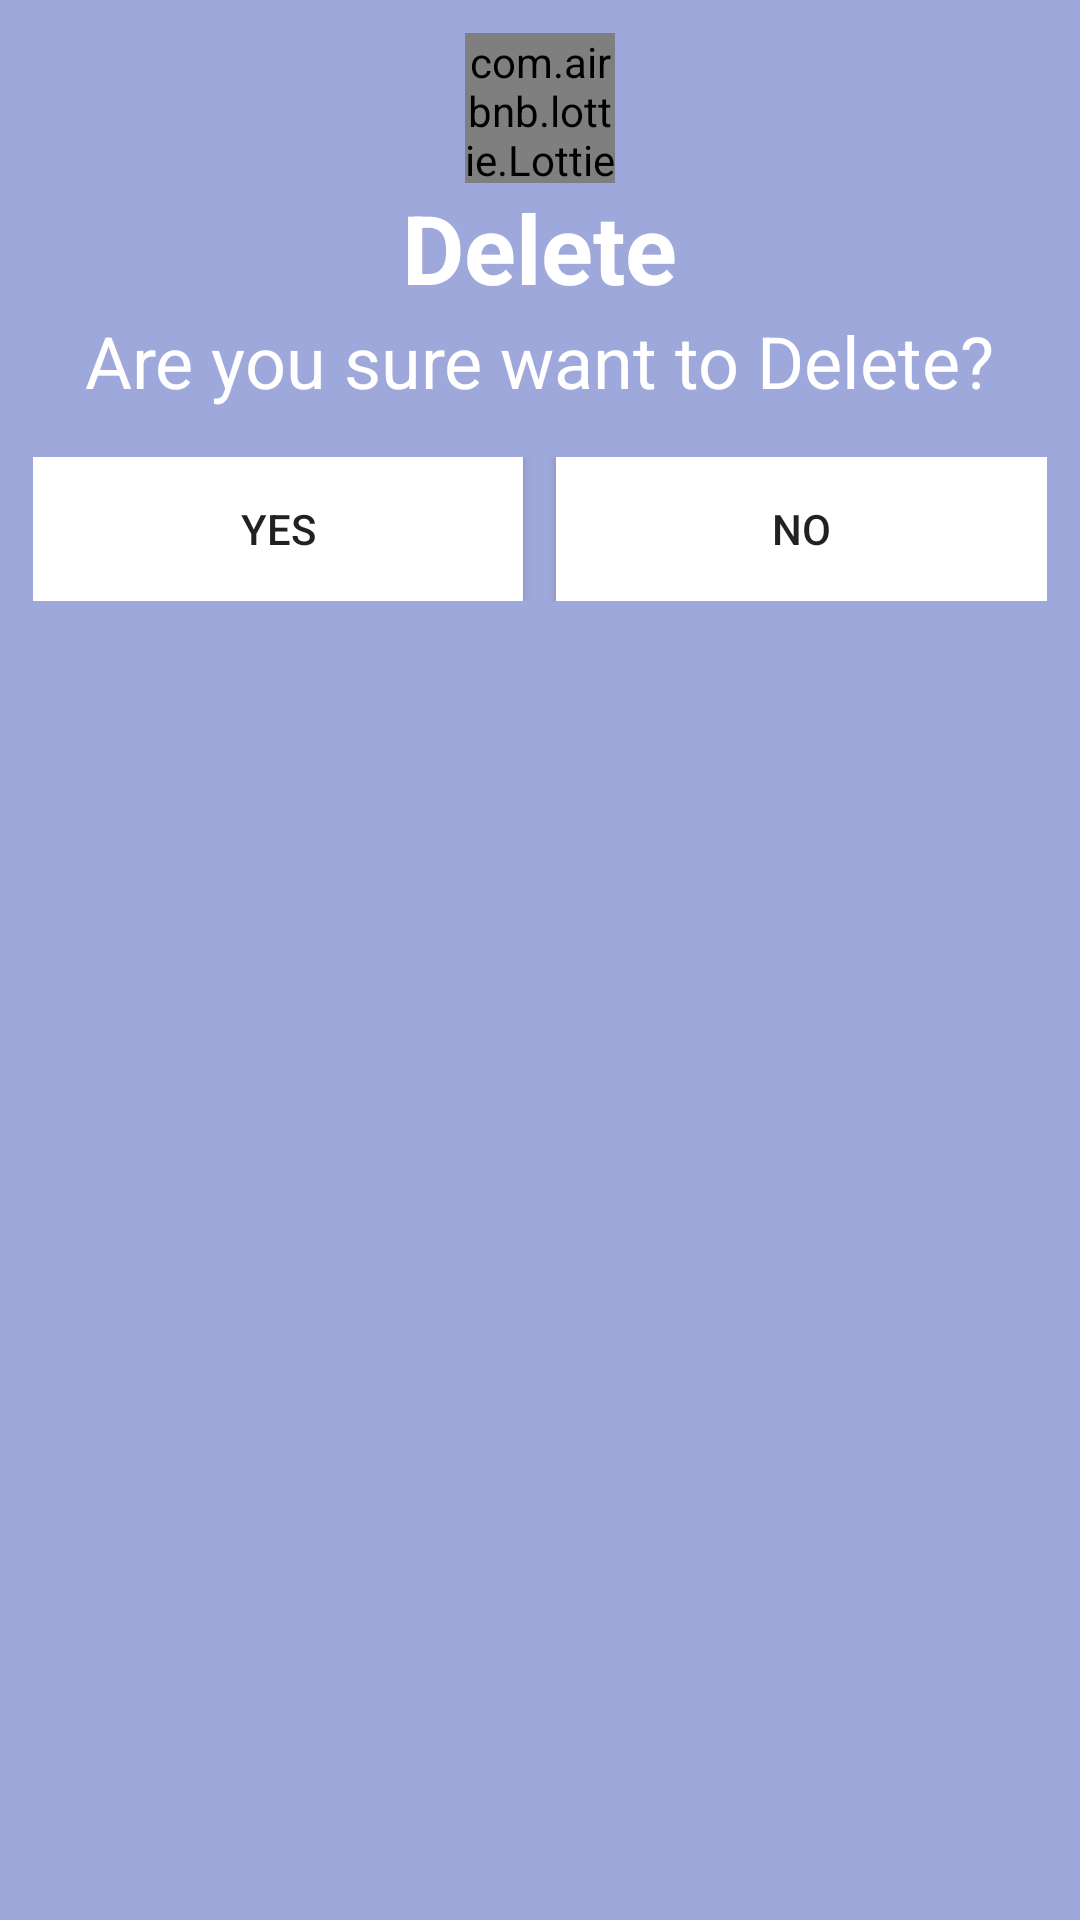

Reconstruct the res/layout file that produces this screen, plus the resources it refers to.
<!-- AndroidManifest.xml: application theme Theme.Whatsapp -->
<!-- res/layout/delete_dialog.xml -->
<?xml version="1.0" encoding="utf-8"?>
<LinearLayout xmlns:android="http://schemas.android.com/apk/res/android"
    xmlns:app="http://schemas.android.com/apk/res-auto"
    android:layout_width="match_parent"
    android:layout_height="wrap_content"
    android:orientation="vertical"
    android:padding="11dp"
    android:gravity="center_horizontal"
    android:background="#9FA8DA">


    <com.airbnb.lottie.LottieAnimationView
        android:layout_width="50dp"
        android:layout_height="50dp"
        app:lottie_rawRes="@raw/trash"
        app:lottie_autoPlay="true"
        app:lottie_loop="true"/>

    <TextView
        android:layout_width="wrap_content"
        android:layout_height="wrap_content"
        android:text="Delete"
        android:textSize="32sp"
        android:textStyle="bold"
        android:textColor="#fff"/>

    <TextView
        android:layout_width="wrap_content"
        android:layout_height="wrap_content"
        android:text="Are you sure want to Delete?"
        android:textSize="24sp"
        android:textColor="#fff"/>

    <LinearLayout
        android:layout_width="match_parent"
        android:layout_height="wrap_content"
        android:layout_marginTop="16dp">

        <androidx.appcompat.widget.AppCompatButton
            android:layout_width="0dp"
            android:layout_weight="1"
            android:layout_height="wrap_content"
            android:text="Yes"
            android:layout_marginRight="11dp"
            android:background="#fff"
            android:id="@+id/btnYes"/>

        <androidx.appcompat.widget.AppCompatButton
            android:layout_width="0dp"
            android:layout_height="wrap_content"
            android:layout_weight="1"
            android:text="No"
            android:background="#fff"
            android:id="@+id/btnNo"/>

    </LinearLayout>





</LinearLayout>
<!-- resources referenced by this layout -->
<resources>
  <style name="Theme.Whatsapp" parent="Theme.MaterialComponents.DayNight.NoActionBar">
          
          <item name="colorPrimary">#08630B</item>
          <item name="colorPrimaryVariant">#4CAF50</item>
          <item name="colorOnPrimary">@color/white</item>
          
          <item name="colorSecondary">@color/teal_200</item>
          <item name="colorSecondaryVariant">@color/teal_700</item>
          <item name="colorOnSecondary">@color/black</item>
          
          <item name="android:statusBarColor" tools:targetApi="l">?attr/colorPrimaryVariant</item>
          
  
      </style>
  <!-- not gathered from this repository: default colours our renderer supplied (Android Studio template values) -->
  <color name="teal_200">#FF03DAC5</color>
  <color name="teal_700">#FF018786</color>
  <color name="black">#FF000000</color>
  <color name="white">#FFFFFFFF</color>
</resources>
